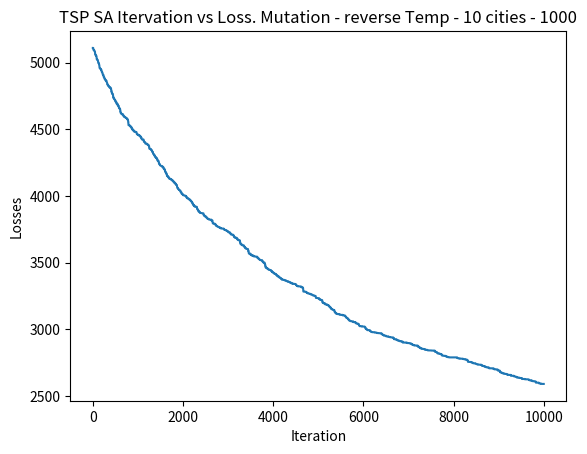

Generate this figure with matplotlib:
"""
[redacted]
Implements simulated annealing
Could be used for numerical regression problem

Note: Requires good initial points.
Unlike Gradient Descent Optimizers, Simulated Annealing has lots of whimsical jumps and can't utilize previous
gains in reducing errors.
"""
import random
import math
import matplotlib.pyplot as plt

random.seed(11)


def generate_data(N=100):
    """
    :return: list[(int, int)]
    """
    cities = [(random.randint(1, 10), random.randint(1, 10)) for _ in range(N)]
    return cities


def l2_distance(point1, point2):
    distance = math.pow((point1[0] - point2[0]), 2) + math.pow((point1[1] - point2[1]), 2)
    return math.sqrt(distance)


def compute_cost(cities):
    cost = 0
    for i in range(len(cities) - 1):
        cost += l2_distance(cities[i], cities[i + 1])
    return cost


def simulatedAnnleaing(cities, mutation="swap"):
    """
    Algorithm
    Generate a random solution
    Calculate the cost / fitness of the solution
    Generate a random neighboring solution
    Calculate the new solution's cost
    Compare old and new costs
        If cost_new < cost_old -> move to the new solution
        Else -> maybe move to the new solution
    :param cities: coordinates of places
    :param mutation: how to mutate cities order. Supported values : "swap" and "reverse"
    :return: list of coefficients
    :type list[float]
    """

    # Random initial solution
    random.shuffle(cities)
    old_cost = compute_cost(cities)
    num_iter = 0
    max_iter = 10000

    thresh_acceptance = 0.98
    temperature = 10
    losses = [old_cost]
    title = "TSP SA Itervation vs Loss. Mutation - {} Temp - {} cities - {}".format(mutation, temperature, len(cities))

    while num_iter <= max_iter:

        # Generate a new random neighboring solution
        new_cities = cities.copy()

        # Mutation 1 : Swap cities
        if mutation == "swap":
            for i in range(max(1, int(0.075 * len(cities)))):
                i, j = random.randint(0, len(cities) - 1), random.randint(0, len(cities) - 1)
                temp = new_cities[j]
                new_cities[j] = new_cities[i]
                new_cities[i] = temp

        # Mutation 2 : Reverse cities
        if mutation == "reverse":
            i, j = random.randint(0, len(cities) - 1), random.randint(0, len(cities) - 1)
            temp_cities = new_cities[i:j]
            temp_cities = temp_cities[::-1]
            for i, j in enumerate(list(range(i, j))):
                new_cities[j] = temp_cities[i]

        new_cost = compute_cost(new_cities)
        if new_cost < old_cost:
            cities = new_cities
            old_cost = new_cost
        else:
            delta_error = old_cost - new_cost
            acceptance_probability = math.exp(delta_error / temperature)
            if acceptance_probability > thresh_acceptance and acceptance_probability != 0:
                if random.randint(0, 100) < 50 and new_cities != cities:
                    cities = new_cities
                    old_cost = new_cost
                    temperature *= 0.99
        num_iter += 1
        losses.append(old_cost)
        if num_iter % 1000 == 0:
            print("%.2f" % old_cost, "%.3f" % temperature)

    plt.plot(losses)
    plt.title(title)
    plt.xlabel("Iteration")
    plt.ylabel("Losses")
    plt.savefig(title + ".jpg")
    plt.show()


if __name__ == '__main__':
    cities = generate_data(N=1000)
    simulatedAnnleaing(cities, mutation="reverse")
